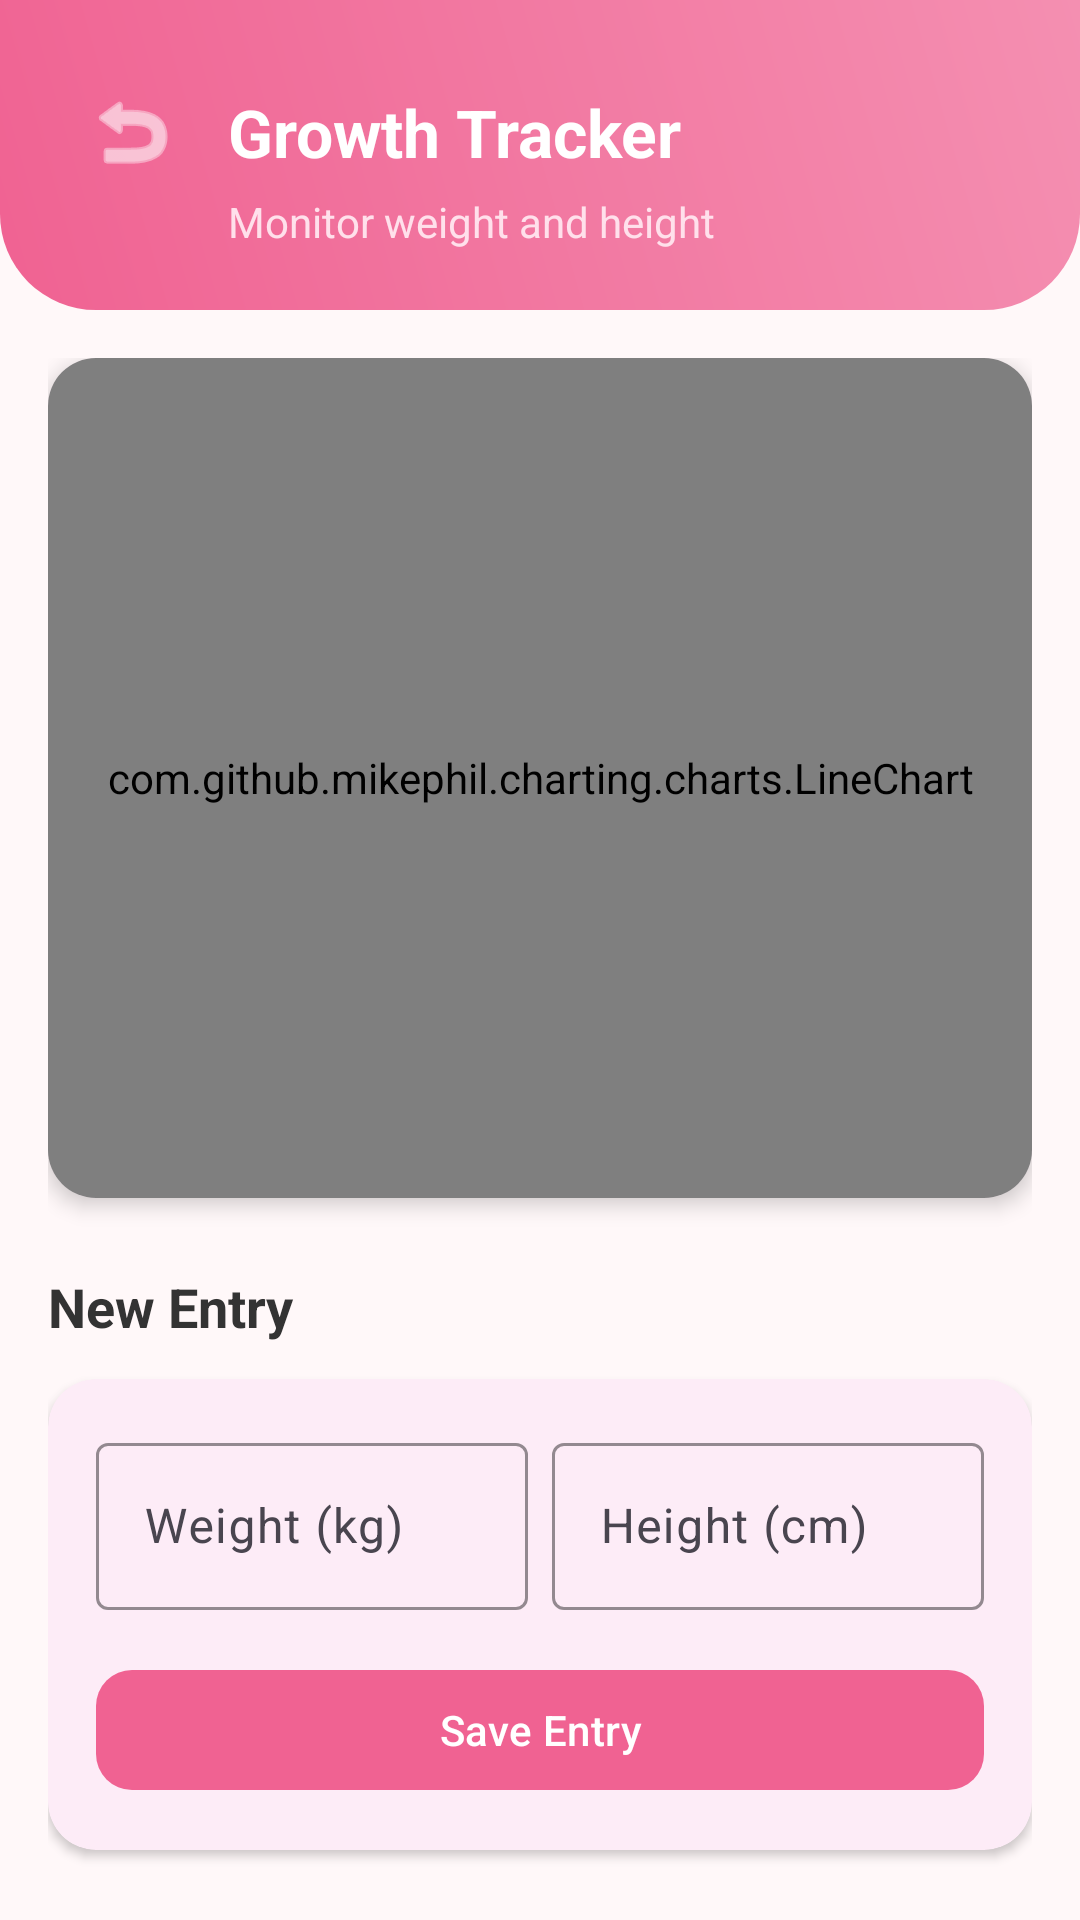

Android layout source for this screen:
<!-- AndroidManifest.xml: application theme Theme.ShishuSneh -->
<!-- res/layout/activity_growth_chart.xml -->
<?xml version="1.0" encoding="utf-8"?>
<androidx.coordinatorlayout.widget.CoordinatorLayout xmlns:android="http://schemas.android.com/apk/res/android"
    xmlns:app="http://schemas.android.com/apk/res-auto"
    android:layout_width="match_parent"
    android:layout_height="match_parent"
    android:background="#FFF8F9">

    <com.google.android.material.appbar.AppBarLayout
        android:layout_width="match_parent"
        android:layout_height="wrap_content"
        android:background="@android:color/transparent"
        app:elevation="0dp">

        <LinearLayout
            android:layout_width="match_parent"
            android:layout_height="wrap_content"
            android:background="@drawable/header_gradient"
            android:orientation="vertical"
            android:padding="20dp">

            <LinearLayout
                android:layout_width="match_parent"
                android:layout_height="wrap_content"
                android:gravity="center_vertical"
                android:orientation="horizontal">

                <ImageButton
                    android:id="@+id/btnBack"
                    android:layout_width="48dp"
                    android:layout_height="48dp"
                    android:background="?attr/selectableItemBackgroundBorderless"
                    android:contentDescription="Back"
                    android:src="@android:drawable/ic_menu_revert"
                    app:tint="#FFFFFF" />

                <TextView
                    android:layout_width="wrap_content"
                    android:layout_height="wrap_content"
                    android:layout_marginStart="8dp"
                    android:text="Growth Tracker"
                    android:textColor="#FFFFFF"
                    android:textSize="22sp"
                    android:textStyle="bold" />

            </LinearLayout>

            <TextView
                android:layout_width="wrap_content"
                android:layout_height="wrap_content"
                android:layout_marginStart="56dp"
                android:layout_marginTop="-4dp"
                android:text="Monitor weight and height"
                android:textColor="#FFE0EB"
                android:textSize="14sp" />

        </LinearLayout>

    </com.google.android.material.appbar.AppBarLayout>

    <androidx.core.widget.NestedScrollView
        android:layout_width="match_parent"
        android:layout_height="match_parent"
        app:layout_behavior="@string/appbar_scrolling_view_behavior">

        <LinearLayout
            android:layout_width="match_parent"
            android:layout_height="wrap_content"
            android:orientation="vertical"
            android:padding="16dp">

            <com.google.android.material.card.MaterialCardView
                android:layout_width="match_parent"
                android:layout_height="wrap_content"
                app:cardCornerRadius="16dp"
                app:cardElevation="4dp"
                app:strokeWidth="0dp">

                <com.github.mikephil.charting.charts.LineChart
                    android:id="@+id/lineChart"
                    android:layout_width="match_parent"
                    android:layout_height="280dp"
                    android:padding="8dp" />
            </com.google.android.material.card.MaterialCardView>

            
            <com.google.android.material.card.MaterialCardView
                android:id="@+id/cardAnalysis"
                android:layout_width="match_parent"
                android:layout_height="wrap_content"
                android:layout_marginTop="16dp"
                app:cardCornerRadius="16dp"
                app:cardElevation="2dp"
                app:cardBackgroundColor="#E8F5E9"
                app:strokeWidth="0dp"
                android:visibility="gone">

                <LinearLayout
                    android:layout_width="match_parent"
                    android:layout_height="wrap_content"
                    android:orientation="vertical"
                    android:padding="16dp">

                    <TextView
                        android:layout_width="wrap_content"
                        android:layout_height="wrap_content"
                        android:text="Growth Analysis 🩺"
                        android:textColor="#2E7D32"
                        android:textStyle="bold"
                        android:textSize="16sp" />

                    <TextView
                        android:id="@+id/tvAnalysis"
                        android:layout_width="match_parent"
                        android:layout_height="wrap_content"
                        android:layout_marginTop="8dp"
                        android:textColor="#333333"
                        android:textSize="14sp"
                        android:lineSpacingExtra="4dp"
                        android:text="Enter more data to see analysis." />
                </LinearLayout>
            </com.google.android.material.card.MaterialCardView>

            <TextView
                android:layout_width="wrap_content"
                android:layout_height="wrap_content"
                android:layout_marginTop="24dp"
                android:layout_marginBottom="12dp"
                android:text="New Entry"
                android:textColor="#333333"
                android:textSize="18sp"
                android:textStyle="bold" />

            <com.google.android.material.card.MaterialCardView
                android:layout_width="match_parent"
                android:layout_height="wrap_content"
                app:cardCornerRadius="16dp"
                app:cardElevation="2dp"
                app:strokeWidth="0dp">

                <LinearLayout
                    android:layout_width="match_parent"
                    android:layout_height="wrap_content"
                    android:orientation="vertical"
                    android:padding="16dp">

                    <LinearLayout
                        android:layout_width="match_parent"
                        android:layout_height="wrap_content"
                        android:baselineAligned="false"
                        android:orientation="horizontal">

                        <com.google.android.material.textfield.TextInputLayout
                            style="@style/Widget.Material3.TextInputLayout.OutlinedBox"
                            android:layout_width="0dp"
                            android:layout_height="wrap_content"
                            android:layout_weight="1"
                            android:layout_marginEnd="8dp"
                            android:hint="Weight (kg)"
                            app:boxStrokeColor="#F06292"
                            app:hintTextColor="#F06292">

                            <com.google.android.material.textfield.TextInputEditText
                                android:id="@+id/etWeight"
                                android:layout_width="match_parent"
                                android:layout_height="wrap_content"
                                android:inputType="numberDecimal" />
                        </com.google.android.material.textfield.TextInputLayout>

                        <com.google.android.material.textfield.TextInputLayout
                            style="@style/Widget.Material3.TextInputLayout.OutlinedBox"
                            android:layout_width="0dp"
                            android:layout_height="wrap_content"
                            android:layout_weight="1"
                            android:hint="Height (cm)"
                            app:boxStrokeColor="#F06292"
                            app:hintTextColor="#F06292">

                            <com.google.android.material.textfield.TextInputEditText
                                android:id="@+id/etHeight"
                                android:layout_width="match_parent"
                                android:layout_height="wrap_content"
                                android:inputType="numberDecimal" />
                        </com.google.android.material.textfield.TextInputLayout>
                    </LinearLayout>

                    <com.google.android.material.button.MaterialButton
                        android:id="@+id/btnAddWeight"
                        android:layout_width="match_parent"
                        android:layout_height="wrap_content"
                        android:layout_marginTop="16dp"
                        android:text="Save Entry"
                        app:cornerRadius="12dp" />
                </LinearLayout>
            </com.google.android.material.card.MaterialCardView>

            <TextView
                android:layout_width="wrap_content"
                android:layout_height="wrap_content"
                android:layout_marginTop="24dp"
                android:layout_marginBottom="12dp"
                android:text="Recent Logs"
                android:textColor="#333333"
                android:textSize="18sp"
                android:textStyle="bold" />

            <androidx.recyclerview.widget.RecyclerView
                android:id="@+id/rvWeightEntries"
                android:layout_width="match_parent"
                android:layout_height="wrap_content"
                android:nestedScrollingEnabled="false" />

            <View
                android:layout_width="match_parent"
                android:layout_height="32dp" />

        </LinearLayout>
    </androidx.core.widget.NestedScrollView>

</androidx.coordinatorlayout.widget.CoordinatorLayout>
<!-- resources referenced by this layout -->
<resources>
  <!-- drawable header_gradient (drawable) -->
  <?xml version="1.0" encoding="utf-8"?>
  <shape xmlns:android="http://schemas.android.com/apk/res/android">
      <gradient
          android:startColor="#F06292"
          android:endColor="#F48FB1"
          android:angle="45"/>
      <corners android:bottomLeftRadius="32dp" android:bottomRightRadius="32dp"/>
  </shape>
  <style name="Theme.ShishuSneh" parent="Theme.Material3.Light.NoActionBar">
          
          <item name="colorPrimary">#F06292</item>
          <item name="colorOnPrimary">#FFFFFF</item>
          <item name="colorPrimaryContainer">#FCE4EC</item>
          <item name="colorOnPrimaryContainer">#880E4F</item>
  
          
          <item name="colorSecondary">#A5D6A7</item>
          <item name="colorOnSecondary">#FFFFFF</item>
          <item name="colorSecondaryContainer">#E8F5E9</item>
          <item name="colorOnSecondaryContainer">#1B5E20</item>
  
          
          <item name="android:statusBarColor">#F06292</item>
          <item name="android:windowLightStatusBar">false</item>
      </style>
</resources>
